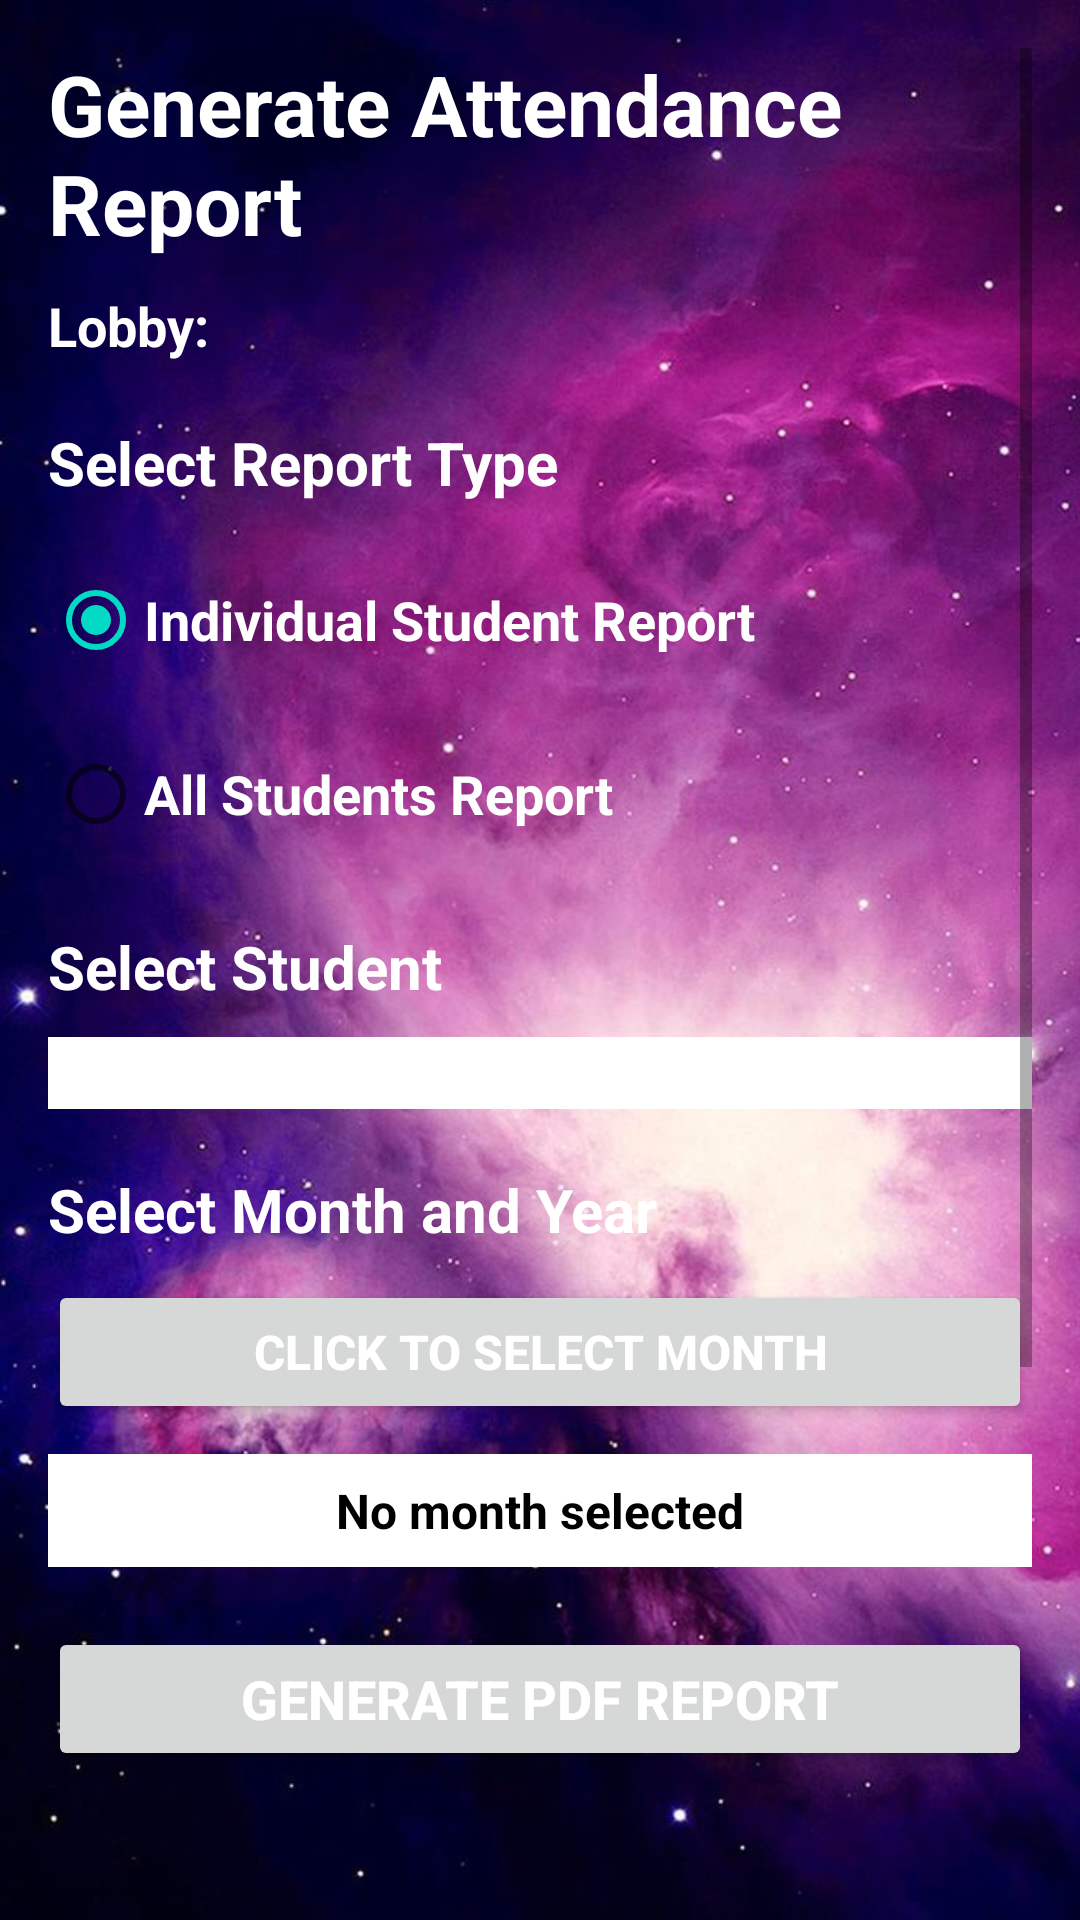

Reconstruct the res/layout file that produces this screen, plus the resources it refers to.
<!-- AndroidManifest.xml: application theme Theme.AttendifyPlus -->
<!-- res/layout/activity_report_generator.xml -->
<?xml version="1.0" encoding="utf-8"?>
<ScrollView xmlns:android="http://schemas.android.com/apk/res/android"
    android:layout_width="match_parent"
    android:layout_height="match_parent"
    android:background="@drawable/background3"
    android:padding="16dp"
    android:fillViewport="true">

    <LinearLayout
        android:layout_width="match_parent"
        android:layout_height="wrap_content"
        android:orientation="vertical">

        
        <TextView
            android:layout_width="wrap_content"
            android:layout_height="wrap_content"
            android:text="Generate Attendance Report"
            android:textColor="@color/white"
            android:textSize="28sp"
            android:textStyle="bold"
            android:layout_marginBottom="10dp"/>

        
        <TextView
            android:id="@+id/lobbyNameTextView"
            android:layout_width="wrap_content"
            android:layout_height="wrap_content"
            android:text="Lobby: "
            android:textColor="@color/white"
            android:textSize="18sp"
            android:textStyle="bold"
            android:layout_marginBottom="20dp"/>

        
        <TextView
            android:layout_width="wrap_content"
            android:layout_height="wrap_content"
            android:text="Select Report Type"
            android:textColor="@color/white"
            android:textSize="20sp"
            android:textStyle="bold"
            android:layout_marginBottom="15dp"/>

        <RadioGroup
            android:id="@+id/reportTypeGroup"
            android:layout_width="match_parent"
            android:layout_height="wrap_content"
            android:layout_marginBottom="20dp">

            <RadioButton
                android:id="@+id/individualReportRadio"
                android:layout_width="wrap_content"
                android:layout_height="wrap_content"
                android:text="Individual Student Report"
                android:textColor="@color/white"
                android:textSize="18sp"
                android:textStyle="bold"
                android:checked="true"/>

            <RadioButton
                android:id="@+id/allStudentsReportRadio"
                android:layout_width="wrap_content"
                android:layout_height="wrap_content"
                android:text="All Students Report"
                android:textColor="@color/white"
                android:textSize="18sp"
                android:textStyle="bold"
                android:layout_marginTop="10dp"/>
        </RadioGroup>

        
        <TextView
            android:layout_width="wrap_content"
            android:layout_height="wrap_content"
            android:text="Select Student"
            android:textColor="@color/white"
            android:textSize="20sp"
            android:textStyle="bold"
            android:layout_marginBottom="10dp"/>

        <Spinner
            android:id="@+id/studentSpinner"
            android:layout_width="match_parent"
            android:layout_height="wrap_content"
            android:background="@android:color/white"
            android:padding="12dp"
            android:layout_marginBottom="20dp"/>

        
        <TextView
            android:layout_width="wrap_content"
            android:layout_height="wrap_content"
            android:text="Select Month and Year"
            android:textColor="@color/white"
            android:textSize="20sp"
            android:textStyle="bold"
            android:layout_marginBottom="10dp"/>

        <Button
            android:id="@+id/selectMonthButton"
            android:layout_width="match_parent"
            android:layout_height="wrap_content"
            android:text="Click to Select Month"
            android:textColor="@color/white"
            android:textSize="16sp"
            android:textStyle="bold"
            android:layout_marginBottom="10dp"/>

        <TextView
            android:id="@+id/selectedMonthTextView"
            android:layout_width="match_parent"
            android:layout_height="wrap_content"
            android:text="No month selected"
            android:textSize="16sp"
            android:textStyle="bold"
            android:padding="8dp"
            android:gravity="center"
            android:background="@android:color/white"
            android:textColor="@android:color/black"
            android:layout_marginBottom="20dp"/>

        
        <Button
            android:id="@+id/generateReportButton"
            android:layout_width="match_parent"
            android:layout_height="wrap_content"
            android:text="Generate PDF Report"
            android:textColor="@color/white"
            android:textSize="18sp"
            android:textStyle="bold"
            android:layout_marginBottom="20dp"/>

        
        <LinearLayout
            android:layout_width="match_parent"
            android:layout_height="wrap_content"
            android:orientation="vertical"
            android:background="@android:color/white"
            android:padding="15dp"
            android:layout_marginTop="20dp">

            <TextView
                android:layout_width="wrap_content"
                android:layout_height="wrap_content"
                android:text="Report Contents:"
                android:textColor="@android:color/black"
                android:textSize="18sp"
                android:textStyle="bold"
                android:layout_marginBottom="10dp"/>

            <TextView
                android:layout_width="wrap_content"
                android:layout_height="wrap_content"
                android:text="✓ Total working days"
                android:textColor="@android:color/black"
                android:textSize="16sp"
                android:layout_marginBottom="5dp"/>

            <TextView
                android:layout_width="wrap_content"
                android:layout_height="wrap_content"
                android:text="✓ Attendance percentage"
                android:textColor="@android:color/black"
                android:textSize="16sp"
                android:layout_marginBottom="5dp"/>

            <TextView
                android:layout_width="wrap_content"
                android:layout_height="wrap_content"
                android:text="✓ Late entry reports"
                android:textColor="@android:color/black"
                android:textSize="16sp"
                android:layout_marginBottom="5dp"/>

            <TextView
                android:layout_width="wrap_content"
                android:layout_height="wrap_content"
                android:text="✓ Average working hours"
                android:textColor="@android:color/black"
                android:textSize="16sp"
                android:layout_marginBottom="5dp"/>

            <TextView
                android:layout_width="wrap_content"
                android:layout_height="wrap_content"
                android:text="✓ Visual attendance charts"
                android:textColor="@android:color/black"
                android:textSize="16sp"/>
        </LinearLayout>

        
        <TextView
            android:layout_width="wrap_content"
            android:layout_height="wrap_content"
            android:text="Reports will be saved to: Downloads/AttendifyPro/"
            android:textColor="@color/white"
            android:textSize="14sp"
            android:textStyle="bold"
            android:textAlignment="center"
            android:layout_marginTop="20dp"
            android:layout_marginBottom="20dp"/>

    </LinearLayout>
</ScrollView>
<!-- resources referenced by this layout -->
<resources>
  <color name="white">#FFFFFF</color>
  <!-- drawable background3: jpg bitmap (drawable, 89111 bytes) -->
  <style name="Theme.AttendifyPlus" parent="Theme.MaterialComponents.Light.NoActionBar" />
</resources>
